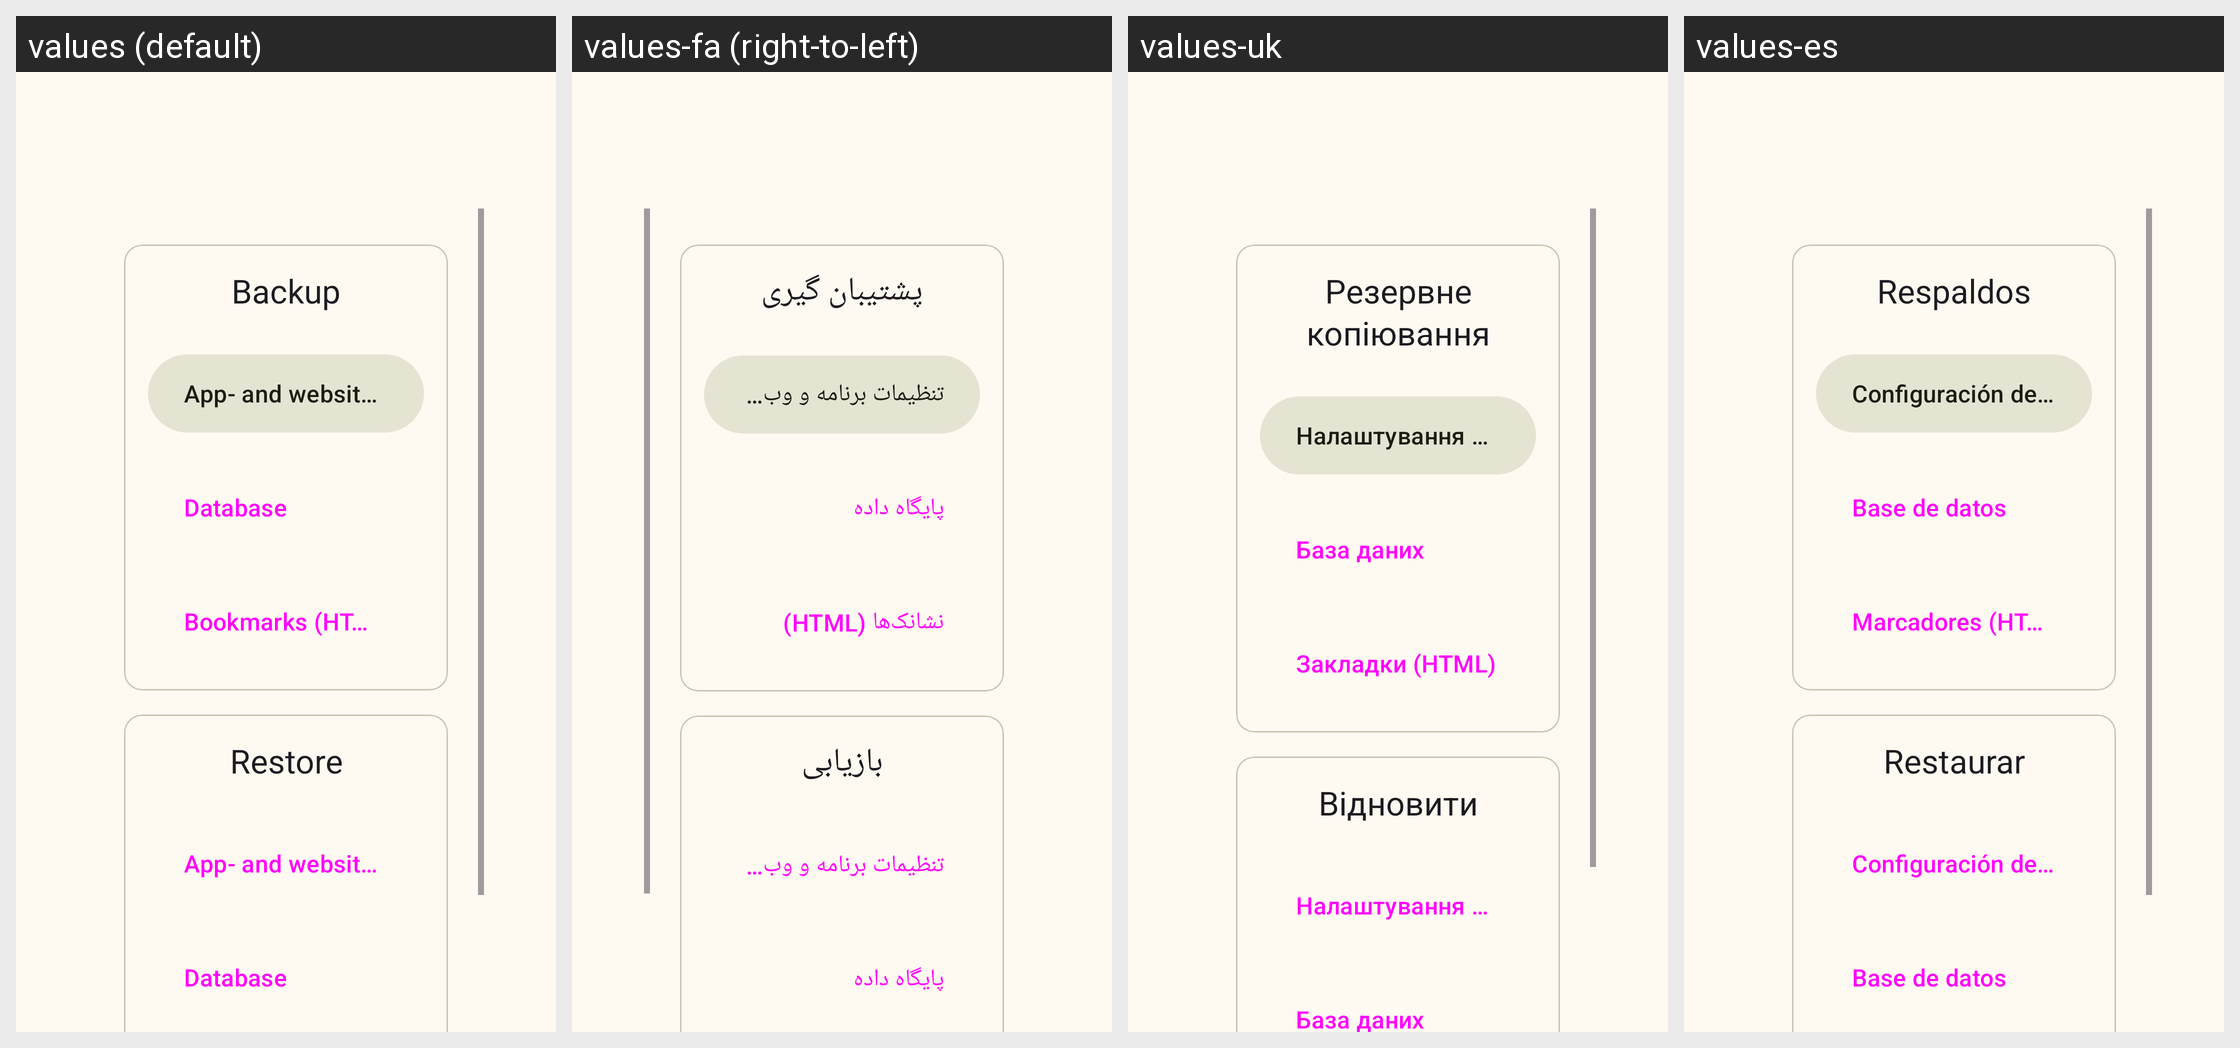

Here is an Android app screen in its default locale and in the app's own translations. Write out the translated-string differences for the strings that appear on this screen.
Android screen res/layout/activity_settings_backup.xml rendered under 4 locales, left to right: values (default), values-fa (right-to-left), values-uk, values-es. Device: Nexus 5 (rendered at 1080×1920; each locale shown at half size, 540×960, under a caption strip naming it); theme AppTheme.
Other locales in the repository, not shown: values-ar, values-cs, values-de, values-el, values-et, values-fr, values-he, values-hu, values-id, values-it, values-ja, values-nl, values-pl, values-pt, values-ro, values-ru, values-sh, values-sr, values-sv, values-tr, values-vi, values-zh, values-zh-rTW.
Strings drawn on this screen, with the default value and each locale's value (text and hints the layout hard-codes, and strings that could not be matched under every locale, appear in the picture but are not listed):

setting_title_data
  values: Backup
  values-fa: پشتیبان گیری
  values-uk: Резервне копіювання
  values-es: Respaldos

setting_backup_sumSettings
  values: App- and website settings
  values-fa: تنظیمات برنامه و وب‌سایت
  values-uk: Налаштування додатка і сайтів
  values-es: Configuración de la aplicación y de la página web

title_appDatabase
  values: Database
  values-fa: پایگاه داده
  values-uk: База даних
  values-es: Base de datos

album_title_bookmarks_html
  values: Bookmarks (HTML)
  values-fa: نشانک‌ها (HTML)
  values-uk: Закладки (HTML)
  values-es: Marcadores (HTML)

settings_data_restore
  values: Restore
  values-fa: بازیابی
  values-uk: Відновити
  values-es: Restaurar
